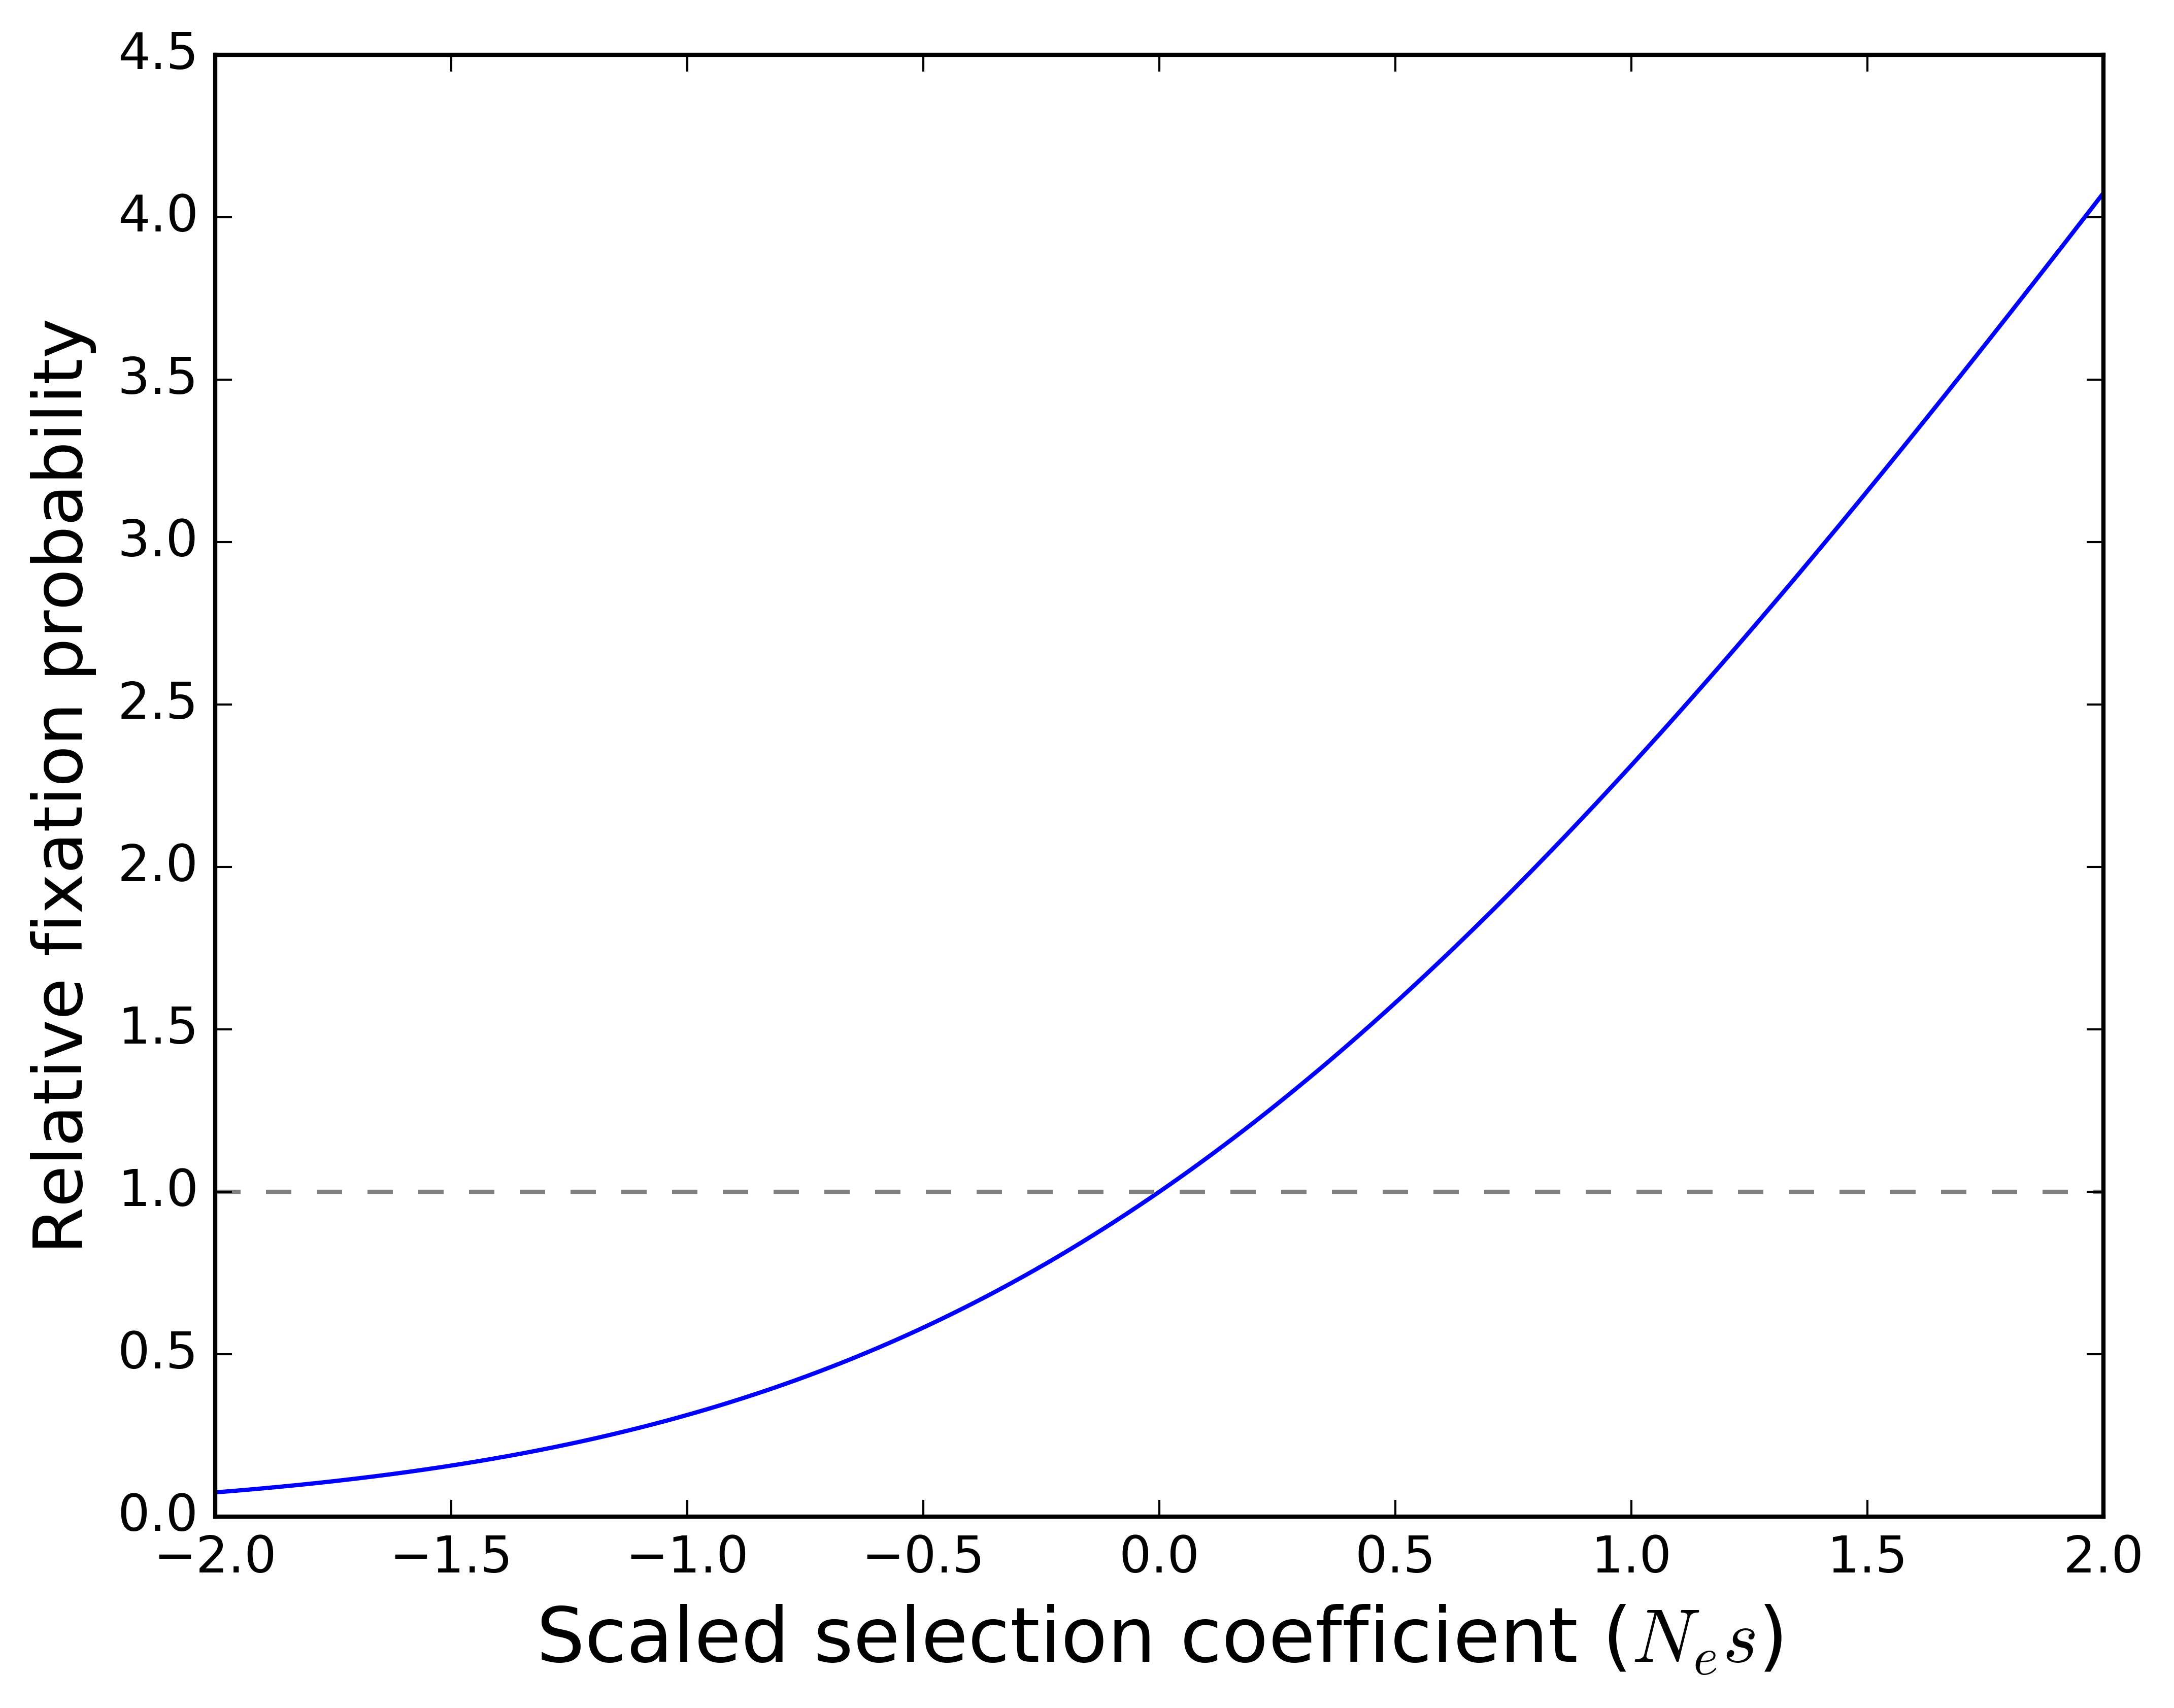

This figure's Python source:
from __future__ import division
import math, os
import  matplotlib.pyplot as plt
import numpy as np

mydir = os.path.expanduser("~/github/PopGen")


def probFix(N):
    S = (1/N) *2
    fig = plt.figure()
    Ns = []
    probs = []
    S_array = np.arange(-S,S,S/1000)
    for s in S_array:
        Ns.append(N * s)
        if s >0:
            prob = (2*s) / (1 - math.exp(-2*N*s))
        elif s < 0:
            prob = (2*-s) / (math.exp(2*N*-s) -1)
        else:
            prob = 1/N
        probs.append(prob * N)
    plt.plot(np.asarray(Ns), np.asarray(probs))
    plt.axhline(y=1, c = '#808080', ls='--')
    plt.xlabel('Scaled selection coefficient (' + r'$N_{e}s$' + '', fontsize=18)
    plt.ylabel('Relative fixation probability', fontsize=16)
    fig.savefig(mydir + '/probFix.png', bbox_inches='tight',  dpi = 600)
    plt.close()


probFix(10000000)
